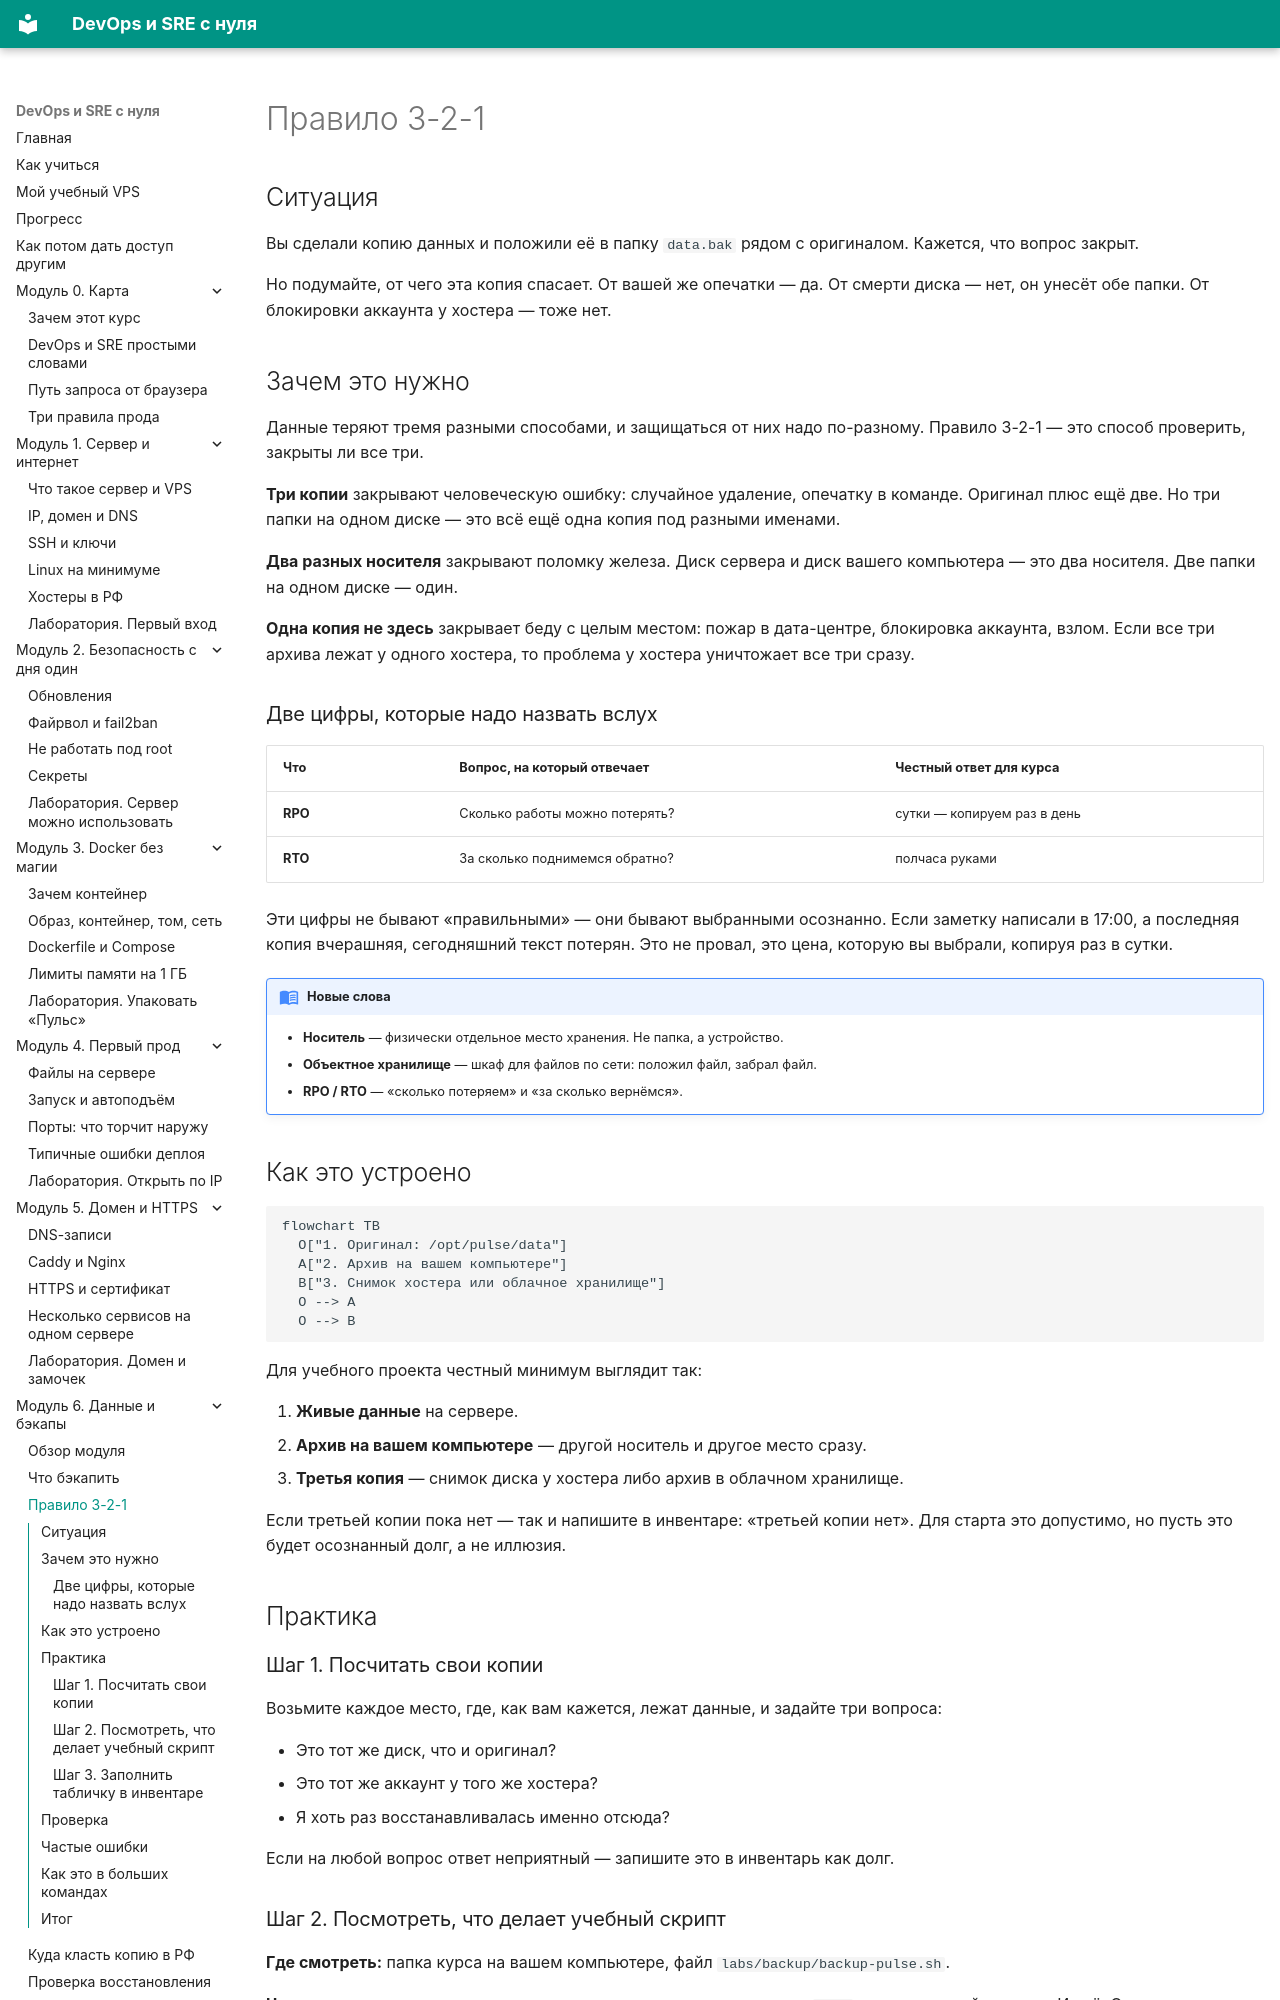

repository: automationmag/DevOPS_SRE_course · page: modules/m06/02-pravilo-321/index.html · generator: mkdocs

# Правило 3-2-1

## Ситуация

Вы сделали копию данных и положили её в папку `data.bak` рядом с оригиналом. Кажется, что вопрос закрыт.

Но подумайте, от чего эта копия спасает. От вашей же опечатки — да. От смерти диска — нет, он унесёт обе папки. От блокировки аккаунта у хостера — тоже нет.

## Зачем это нужно

Данные теряют тремя разными способами, и защищаться от них надо по-разному. Правило 3-2-1 — это способ проверить, закрыты ли все три.

**Три копии** закрывают человеческую ошибку: случайное удаление, опечатку в команде. Оригинал плюс ещё две. Но три папки на одном диске — это всё ещё одна копия под разными именами.

**Два разных носителя** закрывают поломку железа. Диск сервера и диск вашего компьютера — это два носителя. Две папки на одном диске — один.

**Одна копия не здесь** закрывает беду с целым местом: пожар в дата-центре, блокировка аккаунта, взлом. Если все три архива лежат у одного хостера, то проблема у хостера уничтожает все три сразу.

### Две цифры, которые надо назвать вслух

| Что | Вопрос, на который отвечает | Честный ответ для курса |
|---|---|---|
| **RPO** | Сколько работы можно потерять? | сутки — копируем раз в день |
| **RTO** | За сколько поднимемся обратно? | полчаса руками |

Эти цифры не бывают «правильными» — они бывают выбранными осознанно. Если заметку написали в 17:00, а последняя копия вчерашняя, сегодняшний текст потерян. Это не провал, это цена, которую вы выбрали, копируя раз в сутки.

!!! note "Новые слова"
    - **Носитель** — физически отдельное место хранения. Не папка, а устройство.
    - **Объектное хранилище** — шкаф для файлов по сети: положил файл, забрал файл.
    - **RPO / RTO** — «сколько потеряем» и «за сколько вернёмся».
